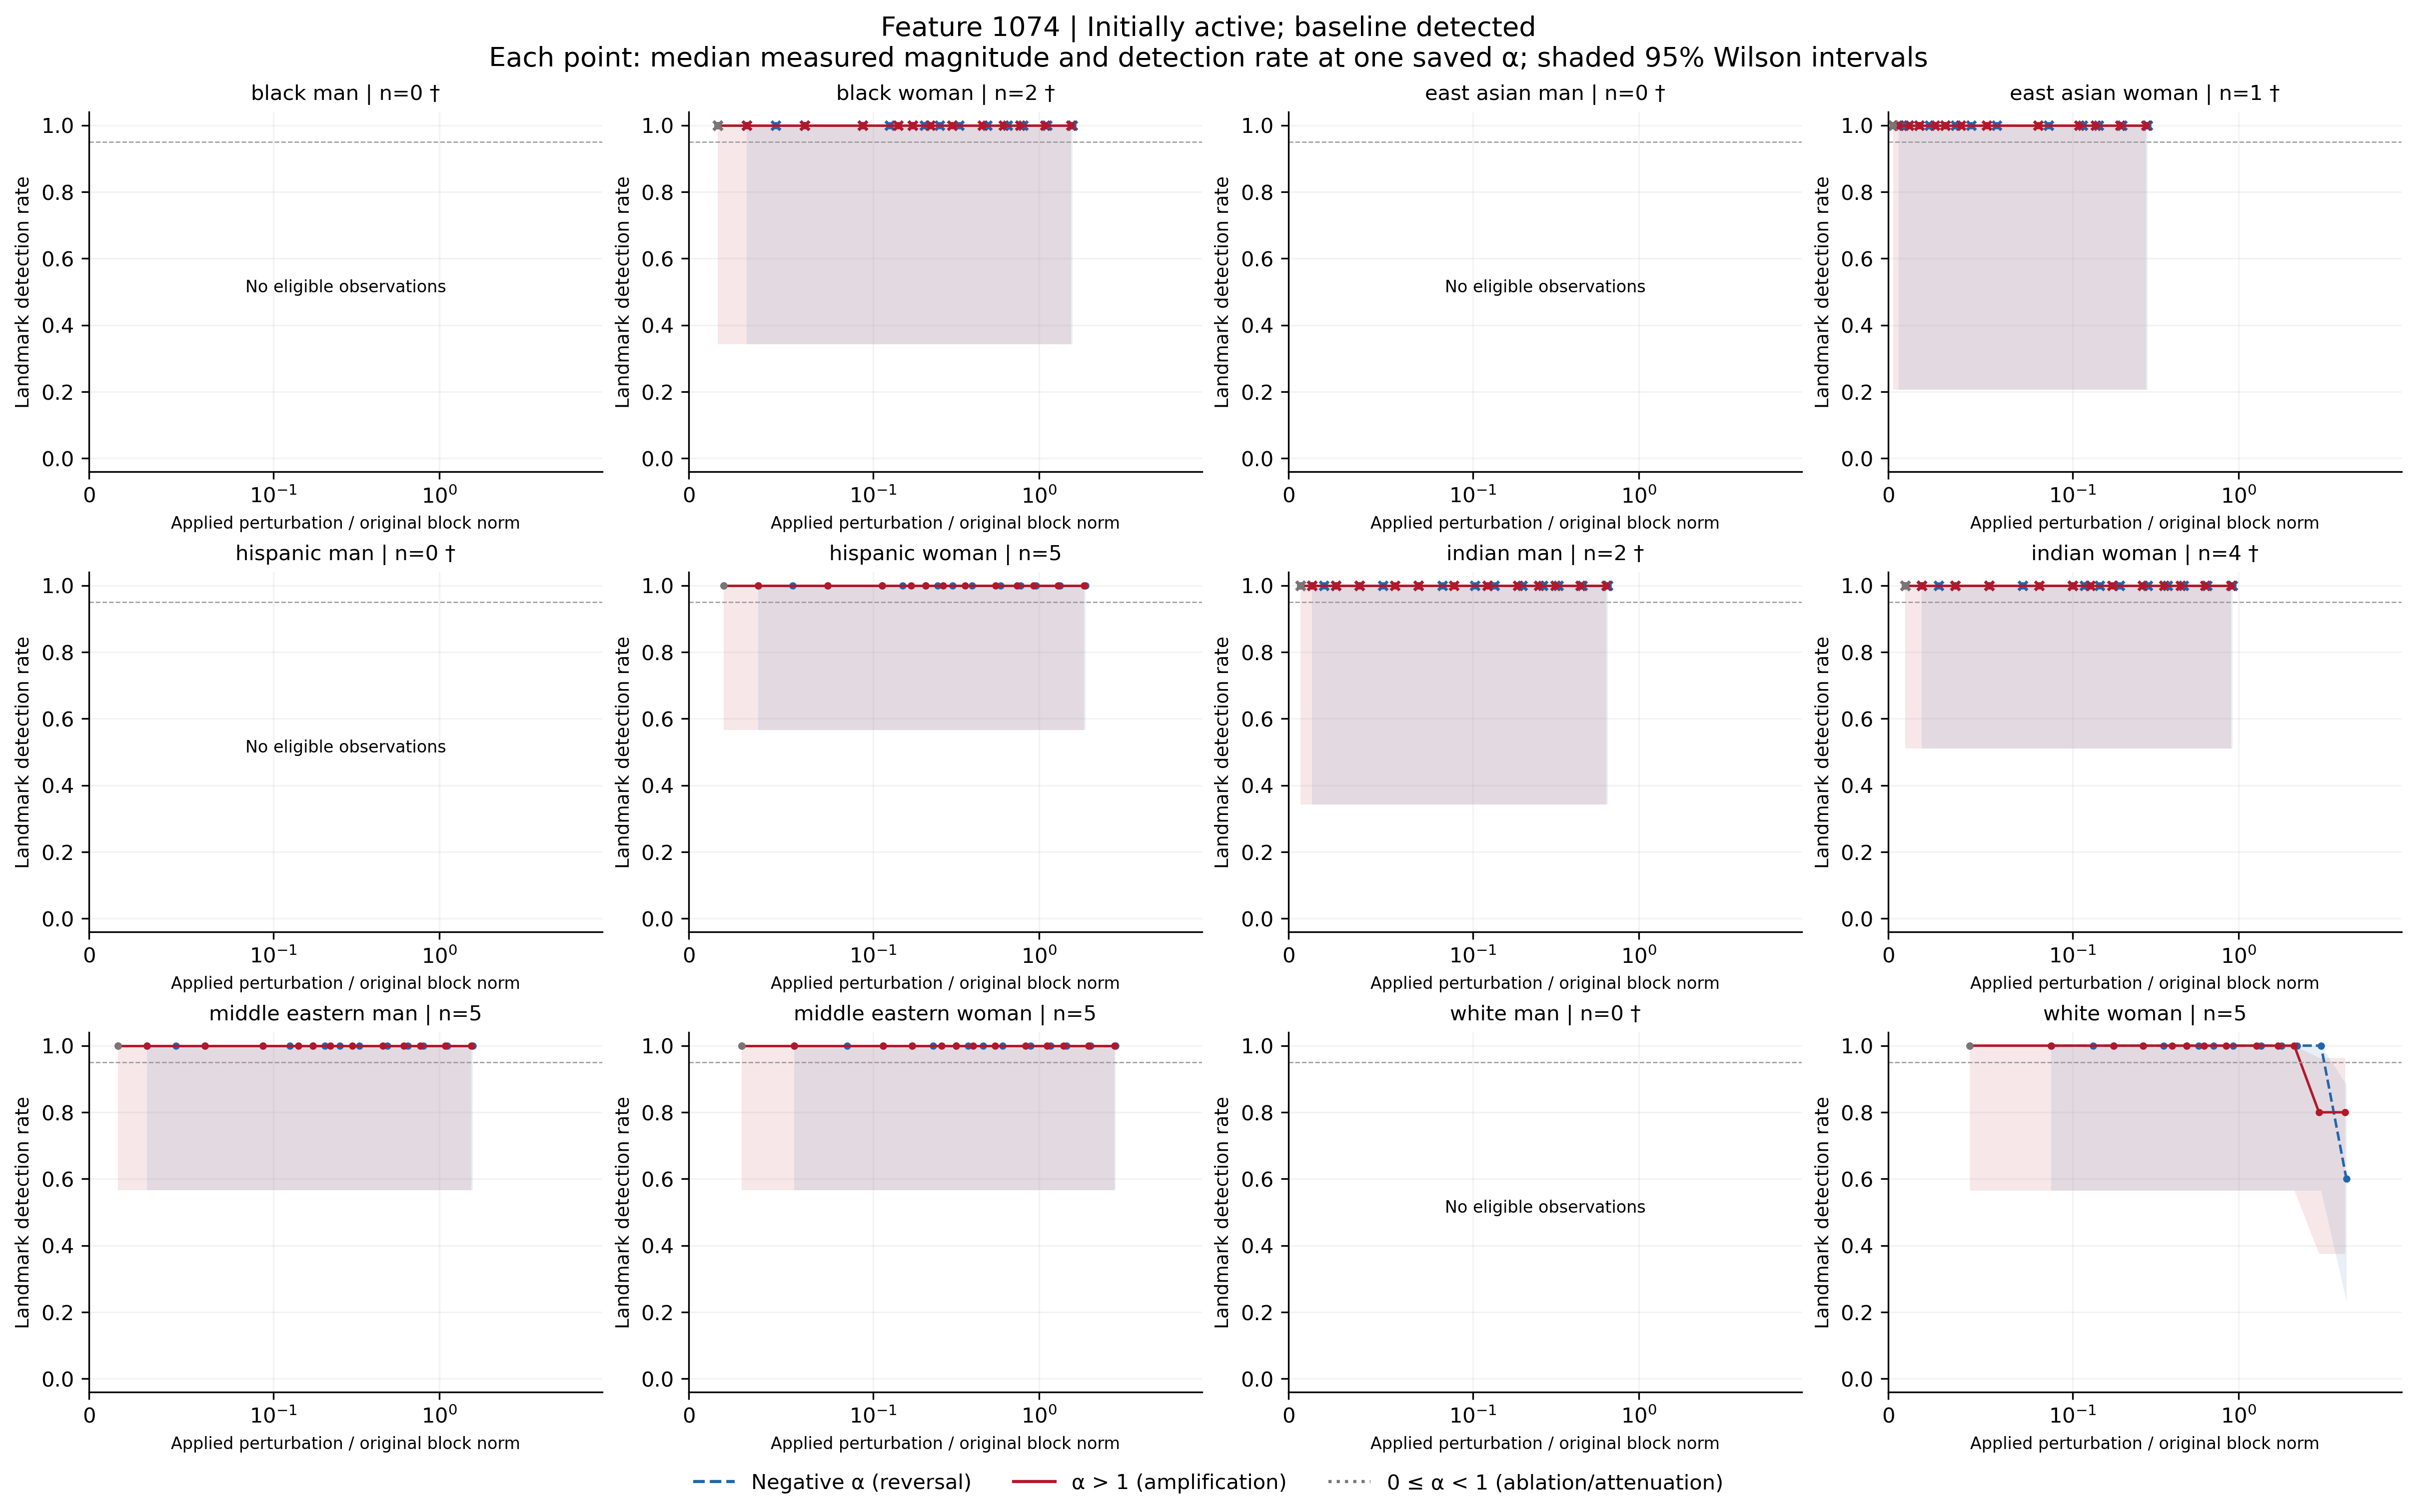

Data behind this chart, as committed beside it:
feature, group, cohort, alpha, n, seed_count, detected, detection_rate, ci_low, ci_high, ci_width, insufficient, status, median_delta_fro_applied, median_relative_delta_fro, branch
1074, black_man, active_baseline_detected, -100, 0, 0, 0, , , , , True, no_eligible_observations, , , negative
1074, black_man, active_baseline_detected, -70, 0, 0, 0, , , , , True, no_eligible_observations, , , negative
1074, black_man, active_baseline_detected, -50, 0, 0, 0, , , , , True, no_eligible_observations, , , negative
1074, black_man, active_baseline_detected, -40, 0, 0, 0, , , , , True, no_eligible_observations, , , negative
1074, black_man, active_baseline_detected, -30, 0, 0, 0, , , , , True, no_eligible_observations, , , negative
1074, black_man, active_baseline_detected, -20, 0, 0, 0, , , , , True, no_eligible_observations, , , negative
1074, black_man, active_baseline_detected, -15, 0, 0, 0, , , , , True, no_eligible_observations, , , negative
1074, black_man, active_baseline_detected, -12, 0, 0, 0, , , , , True, no_eligible_observations, , , negative
1074, black_man, active_baseline_detected, -10, 0, 0, 0, , , , , True, no_eligible_observations, , , negative
1074, black_man, active_baseline_detected, -7, 0, 0, 0, , , , , True, no_eligible_observations, , , negative
1074, black_man, active_baseline_detected, -5, 0, 0, 0, , , , , True, no_eligible_observations, , , negative
1074, black_man, active_baseline_detected, -3, 0, 0, 0, , , , , True, no_eligible_observations, , , negative
1074, black_man, active_baseline_detected, -2, 0, 0, 0, , , , , True, no_eligible_observations, , , negative
1074, black_man, active_baseline_detected, -1, 0, 0, 0, , , , , True, no_eligible_observations, , , negative
1074, black_man, active_baseline_detected, 0, 0, 0, 0, , , , , True, no_eligible_observations, , , attenuation_or_ablation
1074, black_man, active_baseline_detected, 1, 0, 0, 0, , , , , True, no_eligible_observations, , , baseline
1074, black_man, active_baseline_detected, 2, 0, 0, 0, , , , , True, no_eligible_observations, , , positive
1074, black_man, active_baseline_detected, 3, 0, 0, 0, , , , , True, no_eligible_observations, , , positive
1074, black_man, active_baseline_detected, 5, 0, 0, 0, , , , , True, no_eligible_observations, , , positive
1074, black_man, active_baseline_detected, 7, 0, 0, 0, , , , , True, no_eligible_observations, , , positive
1074, black_man, active_baseline_detected, 10, 0, 0, 0, , , , , True, no_eligible_observations, , , positive
1074, black_man, active_baseline_detected, 12, 0, 0, 0, , , , , True, no_eligible_observations, , , positive
1074, black_man, active_baseline_detected, 15, 0, 0, 0, , , , , True, no_eligible_observations, , , positive
1074, black_man, active_baseline_detected, 20, 0, 0, 0, , , , , True, no_eligible_observations, , , positive
1074, black_man, active_baseline_detected, 30, 0, 0, 0, , , , , True, no_eligible_observations, , , positive
1074, black_man, active_baseline_detected, 40, 0, 0, 0, , , , , True, no_eligible_observations, , , positive
1074, black_man, active_baseline_detected, 50, 0, 0, 0, , , , , True, no_eligible_observations, , , positive
1074, black_man, active_baseline_detected, 70, 0, 0, 0, , , , , True, no_eligible_observations, , , positive
1074, black_man, active_baseline_detected, 100, 0, 0, 0, , , , , True, no_eligible_observations, , , positive
1074, black_woman, active_baseline_detected, -100, 2, 2, 2, 1.0, 0.3424, 1.0, 0.6576, True, insufficient_observations, 4856, 1.585, negative
1074, black_woman, active_baseline_detected, -70, 2, 2, 2, 1.0, 0.3424, 1.0, 0.6576, True, insufficient_observations, 3413, 1.114, negative
1074, black_woman, active_baseline_detected, -50, 2, 2, 2, 1.0, 0.3424, 1.0, 0.6576, True, insufficient_observations, 2452, 0.8002, negative
1074, black_woman, active_baseline_detected, -40, 2, 2, 2, 1.0, 0.3424, 1.0, 0.6576, True, insufficient_observations, 1971, 0.6433, negative
1074, black_woman, active_baseline_detected, -30, 2, 2, 2, 1.0, 0.3424, 1.0, 0.6576, True, insufficient_observations, 1490, 0.4864, negative
1074, black_woman, active_baseline_detected, -20, 2, 2, 2, 1.0, 0.3424, 1.0, 0.6576, True, insufficient_observations, 1010, 0.3295, negative
1074, black_woman, active_baseline_detected, -15, 2, 2, 2, 1.0, 0.3424, 1.0, 0.6576, True, insufficient_observations, 769.2, 0.2511, negative
1074, black_woman, active_baseline_detected, -12, 2, 2, 2, 1.0, 0.3424, 1.0, 0.6576, True, insufficient_observations, 625, 0.204, negative
1074, black_woman, active_baseline_detected, -10, 2, 2, 2, 1.0, 0.3424, 1.0, 0.6576, True, insufficient_observations, 528.8, 0.1726, negative
1074, black_woman, active_baseline_detected, -7, 2, 2, 2, 1.0, 0.3424, 1.0, 0.6576, True, insufficient_observations, 384.6, 0.1255, negative
1074, black_woman, active_baseline_detected, -5, 2, 2, 2, 1.0, 0.3424, 1.0, 0.6576, True, insufficient_observations, 288.5, 0.09415, negative
1074, black_woman, active_baseline_detected, -3, 2, 2, 2, 1.0, 0.3424, 1.0, 0.6576, True, insufficient_observations, 192.3, 0.06276, negative
1074, black_woman, active_baseline_detected, -2, 2, 2, 2, 1.0, 0.3424, 1.0, 0.6576, True, insufficient_observations, 144.2, 0.04707, negative
1074, black_woman, active_baseline_detected, -1, 2, 2, 2, 1.0, 0.3424, 1.0, 0.6576, True, insufficient_observations, 96.15, 0.03138, negative
1074, black_woman, active_baseline_detected, 0, 2, 2, 2, 1.0, 0.3424, 1.0, 0.6576, True, insufficient_observations, 48.08, 0.01569, attenuation_or_ablation
1074, black_woman, active_baseline_detected, 1, 2, 2, 2, 1.0, 0.3424, 1.0, 0.6576, True, insufficient_observations, 0.0, 0.0, baseline
1074, black_woman, active_baseline_detected, 2, 2, 2, 2, 1.0, 0.3424, 1.0, 0.6576, True, insufficient_observations, 48.08, 0.01569, positive
1074, black_woman, active_baseline_detected, 3, 2, 2, 2, 1.0, 0.3424, 1.0, 0.6576, True, insufficient_observations, 96.15, 0.03138, positive
1074, black_woman, active_baseline_detected, 5, 2, 2, 2, 1.0, 0.3424, 1.0, 0.6576, True, insufficient_observations, 192.3, 0.06276, positive
1074, black_woman, active_baseline_detected, 7, 2, 2, 2, 1.0, 0.3424, 1.0, 0.6576, True, insufficient_observations, 288.5, 0.09415, positive
1074, black_woman, active_baseline_detected, 10, 2, 2, 2, 1.0, 0.3424, 1.0, 0.6576, True, insufficient_observations, 432.7, 0.1412, positive
1074, black_woman, active_baseline_detected, 12, 2, 2, 2, 1.0, 0.3424, 1.0, 0.6576, True, insufficient_observations, 528.8, 0.1726, positive
1074, black_woman, active_baseline_detected, 15, 2, 2, 2, 1.0, 0.3424, 1.0, 0.6576, True, insufficient_observations, 673.1, 0.2197, positive
1074, black_woman, active_baseline_detected, 20, 2, 2, 2, 1.0, 0.3424, 1.0, 0.6576, True, insufficient_observations, 913.5, 0.2981, positive
1074, black_woman, active_baseline_detected, 30, 2, 2, 2, 1.0, 0.3424, 1.0, 0.6576, True, insufficient_observations, 1394, 0.455, positive
1074, black_woman, active_baseline_detected, 40, 2, 2, 2, 1.0, 0.3424, 1.0, 0.6576, True, insufficient_observations, 1875, 0.612, positive
1074, black_woman, active_baseline_detected, 50, 2, 2, 2, 1.0, 0.3424, 1.0, 0.6576, True, insufficient_observations, 2356, 0.7689, positive
1074, black_woman, active_baseline_detected, 70, 2, 2, 2, 1.0, 0.3424, 1.0, 0.6576, True, insufficient_observations, 3317, 1.083, positive
1074, black_woman, active_baseline_detected, 100, 2, 2, 2, 1.0, 0.3424, 1.0, 0.6576, True, insufficient_observations, 4760, 1.553, positive
1074, east_asian_man, active_baseline_detected, -100, 0, 0, 0, , , , , True, no_eligible_observations, , , negative
1074, east_asian_man, active_baseline_detected, -70, 0, 0, 0, , , , , True, no_eligible_observations, , , negative
... 288 more rows
